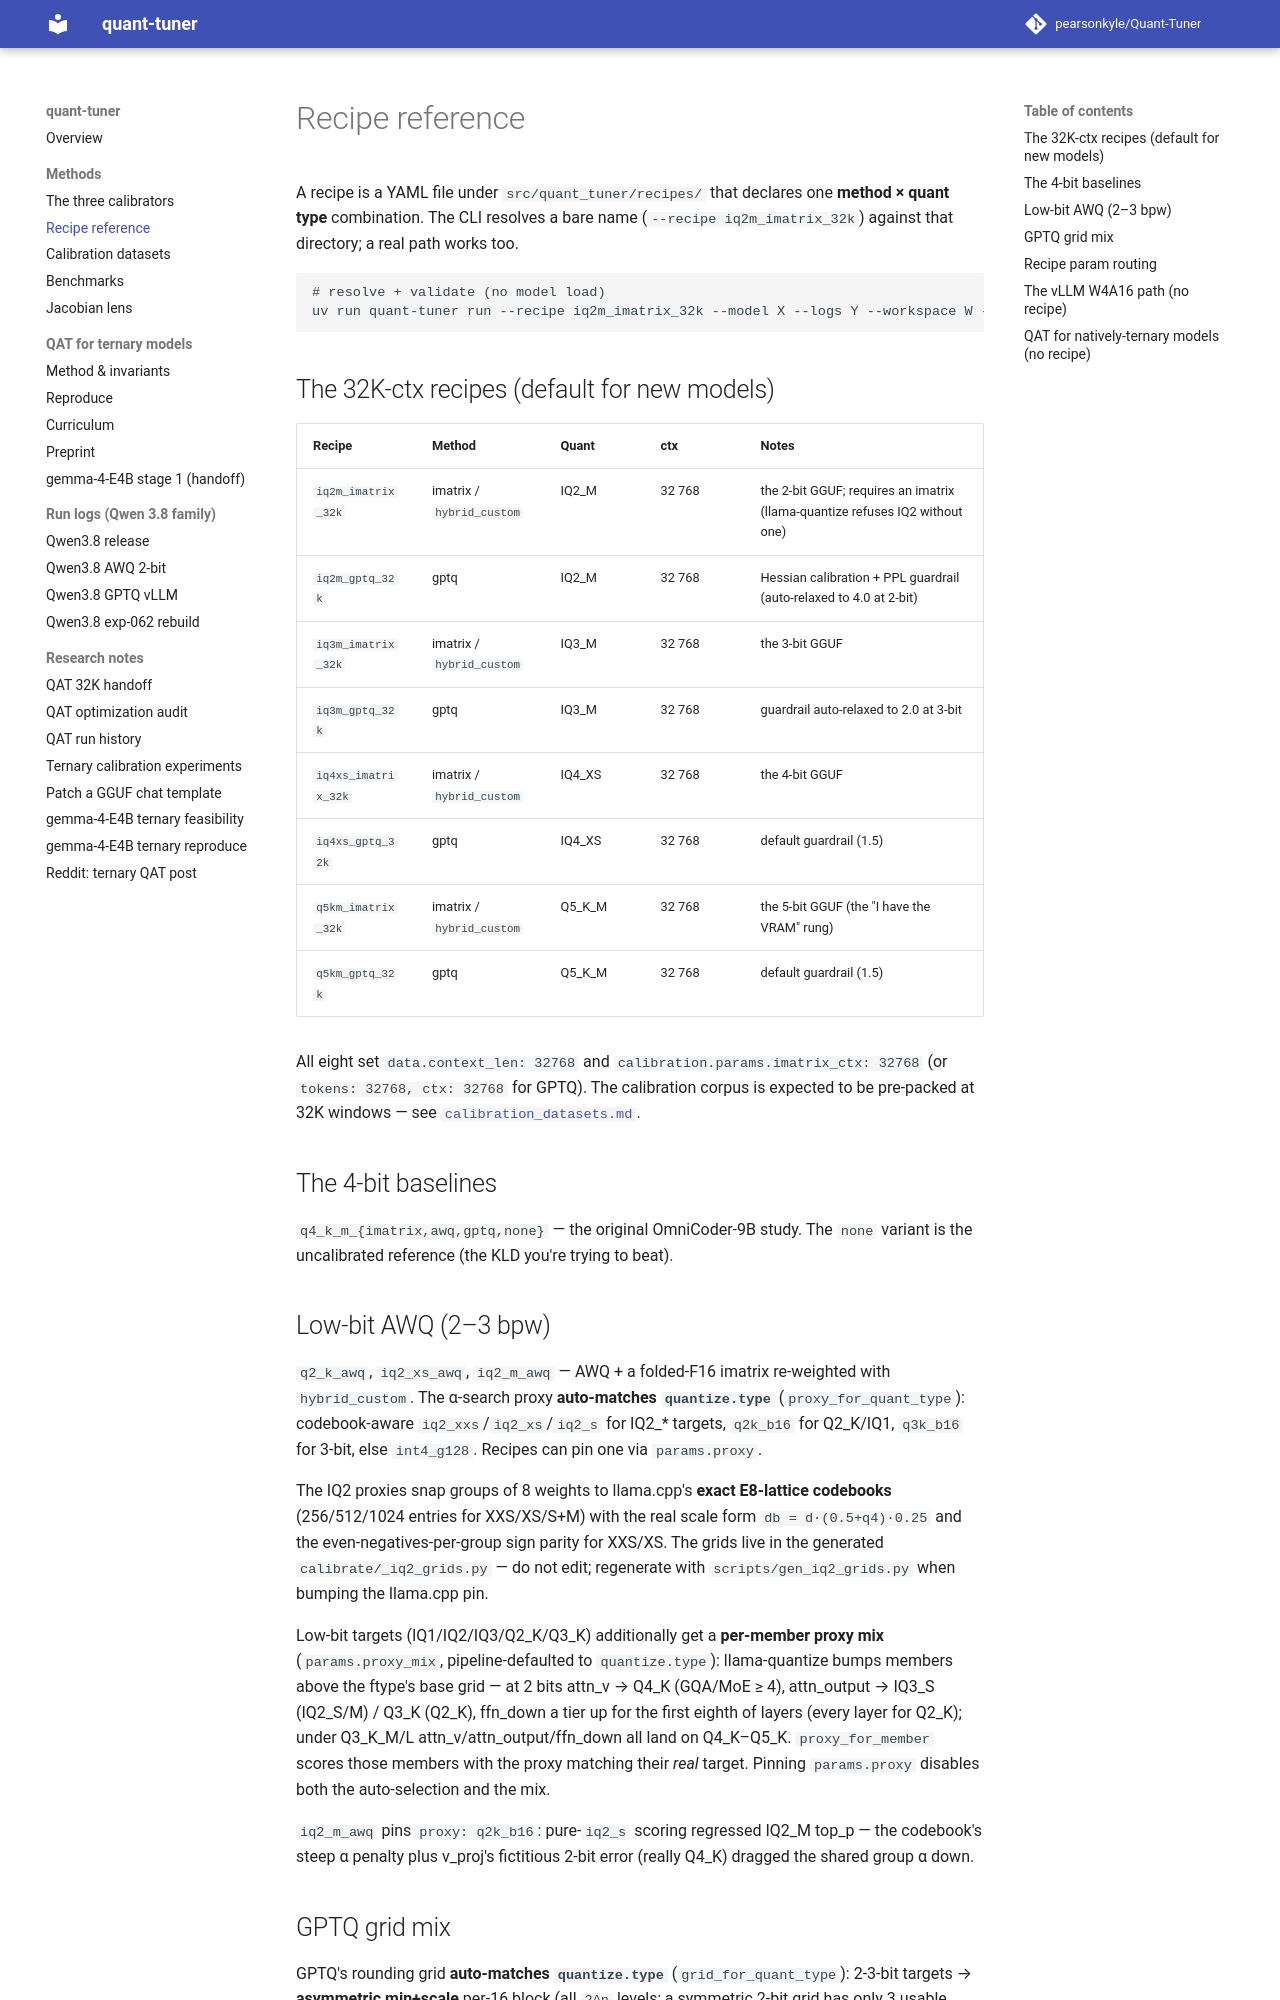

repository: pearsonkyle/Quant-Tuner · page: recipes/index.html · generator: mkdocs

# Recipe reference

A recipe is a YAML file under `src/quant_tuner/recipes/` that declares one
**method × quant type** combination. The CLI resolves a bare name
(`--recipe iq2m_imatrix_32k`) against that directory; a real path works too.

```bash
# resolve + validate (no model load)
uv run quant-tuner run --recipe iq2m_imatrix_32k --model X --logs Y --workspace W --dry-run
```

## The 32K-ctx recipes (default for new models)

| Recipe | Method | Quant | ctx | Notes |
|---|---|---|---|---|
| `iq2m_imatrix_32k` | imatrix / `hybrid_custom` | IQ2_M | 32 768 | the 2-bit GGUF; requires an imatrix (llama-quantize refuses IQ2 without one) |
| `iq2m_gptq_32k` | gptq | IQ2_M | 32 768 | Hessian calibration + PPL guardrail (auto-relaxed to 4.0 at 2-bit) |
| `iq3m_imatrix_32k` | imatrix / `hybrid_custom` | IQ3_M | 32 768 | the 3-bit GGUF |
| `iq3m_gptq_32k` | gptq | IQ3_M | 32 768 | guardrail auto-relaxed to 2.0 at 3-bit |
| `iq4xs_imatrix_32k` | imatrix / `hybrid_custom` | IQ4_XS | 32 768 | the 4-bit GGUF |
| `iq4xs_gptq_32k` | gptq | IQ4_XS | 32 768 | default guardrail (1.5) |
| `q5km_imatrix_32k` | imatrix / `hybrid_custom` | Q5_K_M | 32 768 | the 5-bit GGUF (the "I have the VRAM" rung) |
| `q5km_gptq_32k` | gptq | Q5_K_M | 32 768 | default guardrail (1.5) |

All eight set `data.context_len: 32768` and `calibration.params.imatrix_ctx:
32768` (or `tokens: 32768, ctx: 32768` for GPTQ). The calibration corpus is
expected to be pre-packed at 32K windows — see
[`calibration_datasets.md`](calibration_datasets.md).

## The 4-bit baselines

`q4_k_m_{imatrix,awq,gptq,none}` — the original OmniCoder-9B study. The `none`
variant is the uncalibrated reference (the KLD you're trying to beat).

## Low-bit AWQ (2–3 bpw)

`q2_k_awq`, `iq2_xs_awq`, `iq2_m_awq` — AWQ + a folded-F16 imatrix re-weighted
with `hybrid_custom`. The α-search proxy **auto-matches `quantize.type`**
(`proxy_for_quant_type`): codebook-aware `iq2_xxs`/`iq2_xs`/`iq2_s` for
IQ2_* targets, `q2k_b16` for Q2_K/IQ1, `q3k_b16` for 3-bit, else `int4_g128`.
Recipes can pin one via `params.proxy`.

The IQ2 proxies snap groups of 8 weights to llama.cpp's **exact E8-lattice
codebooks** (256/512/1024 entries for XXS/XS/S+M) with the real scale form
`db = d·(0.5+q4)·0.25` and the even-negatives-per-group sign parity for
XXS/XS. The grids live in the generated `calibrate/_iq2_grids.py` — do not
edit; regenerate with `scripts/gen_iq2_grids.py` when bumping the llama.cpp
pin.

Low-bit targets (IQ1/IQ2/IQ3/Q2_K/Q3_K) additionally get a **per-member proxy
mix** (`params.proxy_mix`, pipeline-defaulted to `quantize.type`):
llama-quantize bumps members above the ftype's base grid — at 2 bits
attn_v → Q4_K (GQA/MoE ≥ 4), attn_output → IQ3_S (IQ2_S/M) / Q3_K (Q2_K),
ffn_down a tier up for the first eighth of layers (every layer for Q2_K); under
Q3_K_M/L attn_v/attn_output/ffn_down all land on Q4_K–Q5_K. `proxy_for_member`
scores those members with the proxy matching their *real* target. Pinning
`params.proxy` disables both the auto-selection and the mix.

`iq2_m_awq` pins `proxy: q2k_b16`: pure-`iq2_s` scoring regressed IQ2_M
top_p — the codebook's steep α penalty plus v_proj's fictitious 2-bit error
(really Q4_K) dragged the shared group α down.
